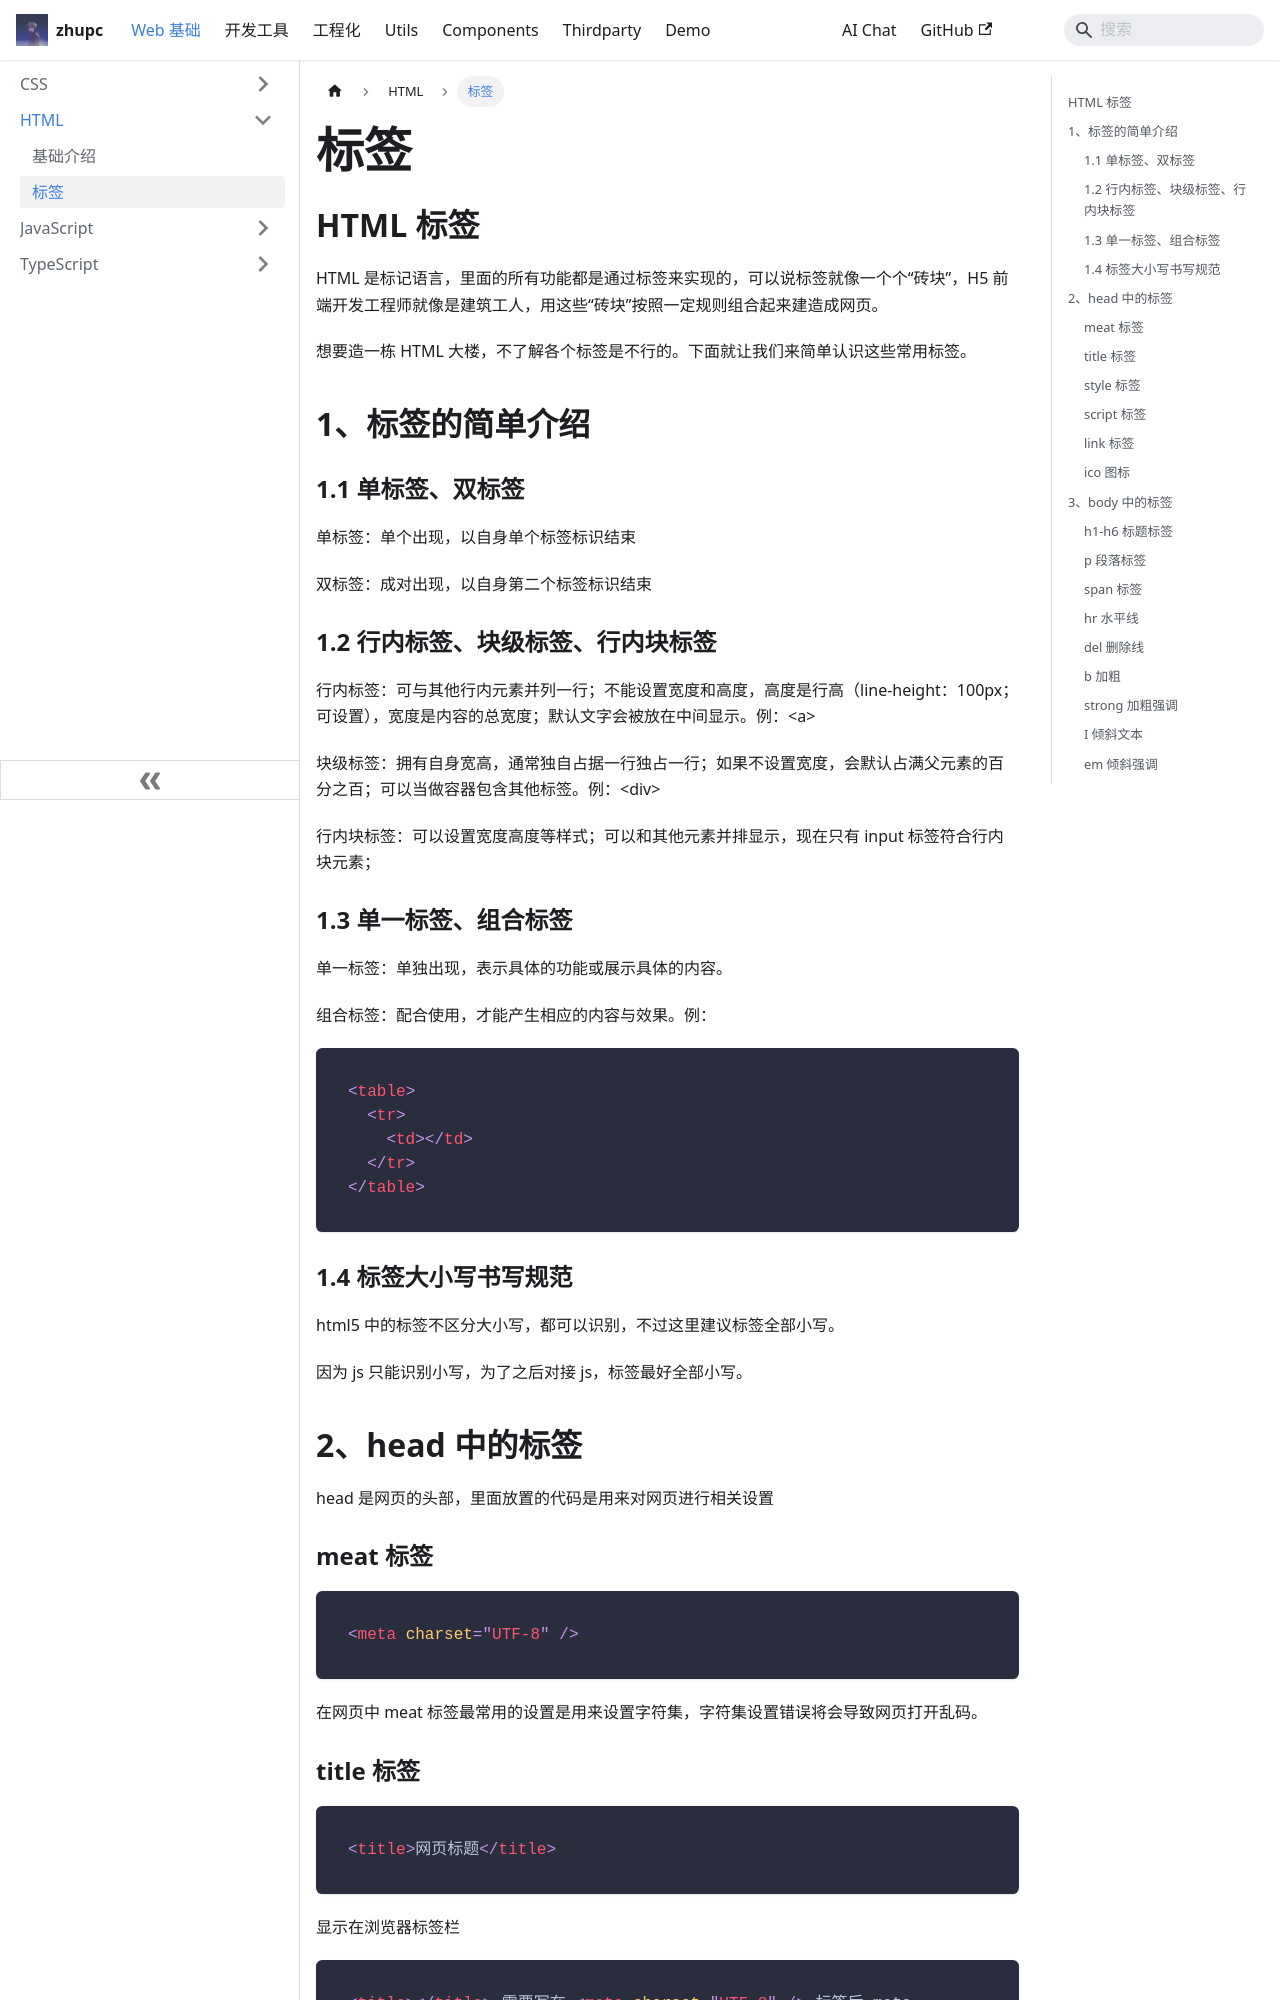

repository: zpcscc/zpcscc.github.io · page: docs/web/html/标签.html · generator: docusaurus

---
title: 标签
---

## HTML 标签

HTML 是标记语言，里面的所有功能都是通过标签来实现的，可以说标签就像一个个“砖块”，H5 前端开发工程师就像是建筑工人，用这些“砖块”按照一定规则组合起来建造成网页。

想要造一栋 HTML 大楼，不了解各个标签是不行的。下面就让我们来简单认识这些常用标签。


## 1、标签的简单介绍

### 1.1 单标签、双标签

单标签：单个出现，以⾃身单个标签标识结束

双标签：成对出现，以自身第二个标签标识结束

### 1.2 ⾏内标签、块级标签、行内块标签

行内标签：可与其他行内元素并列一行；不能设置宽度和高度，高度是行高（line-height：100px；可设置），宽度是内容的总宽度；默认文字会被放在中间显示。例：&lt;a&gt;

块级标签：拥有⾃身宽⾼，通常独⾃占据⼀⾏独占一行；如果不设置宽度，会默认占满父元素的百分之百；可以当做容器包含其他标签。例：&lt;div&gt;

行内块标签：可以设置宽度高度等样式；可以和其他元素并排显示，现在只有 input 标签符合行内块元素；

### 1.3 单⼀标签、组合标签

单⼀标签：单独出现，表示具体的功能或展示具体的内容。

组合标签：配合使⽤，才能产⽣相应的内容与效果。例：

```html
<table>
  <tr>
    <td></td>
  </tr>
</table>
```

### 1.4 标签大小写书写规范

html5 中的标签不区分大小写，都可以识别，不过这里建议标签全部小写。

因为 js 只能识别小写，为了之后对接 js，标签最好全部小写。

## 2、head 中的标签

head 是网页的头部，里面放置的代码是用来对网页进行相关设置

### meat 标签

```html
<meta charset="UTF-8" />
```

在网页中 meat 标签最常用的设置是用来设置字符集，字符集设置错误将会导致网页打开乱码。
